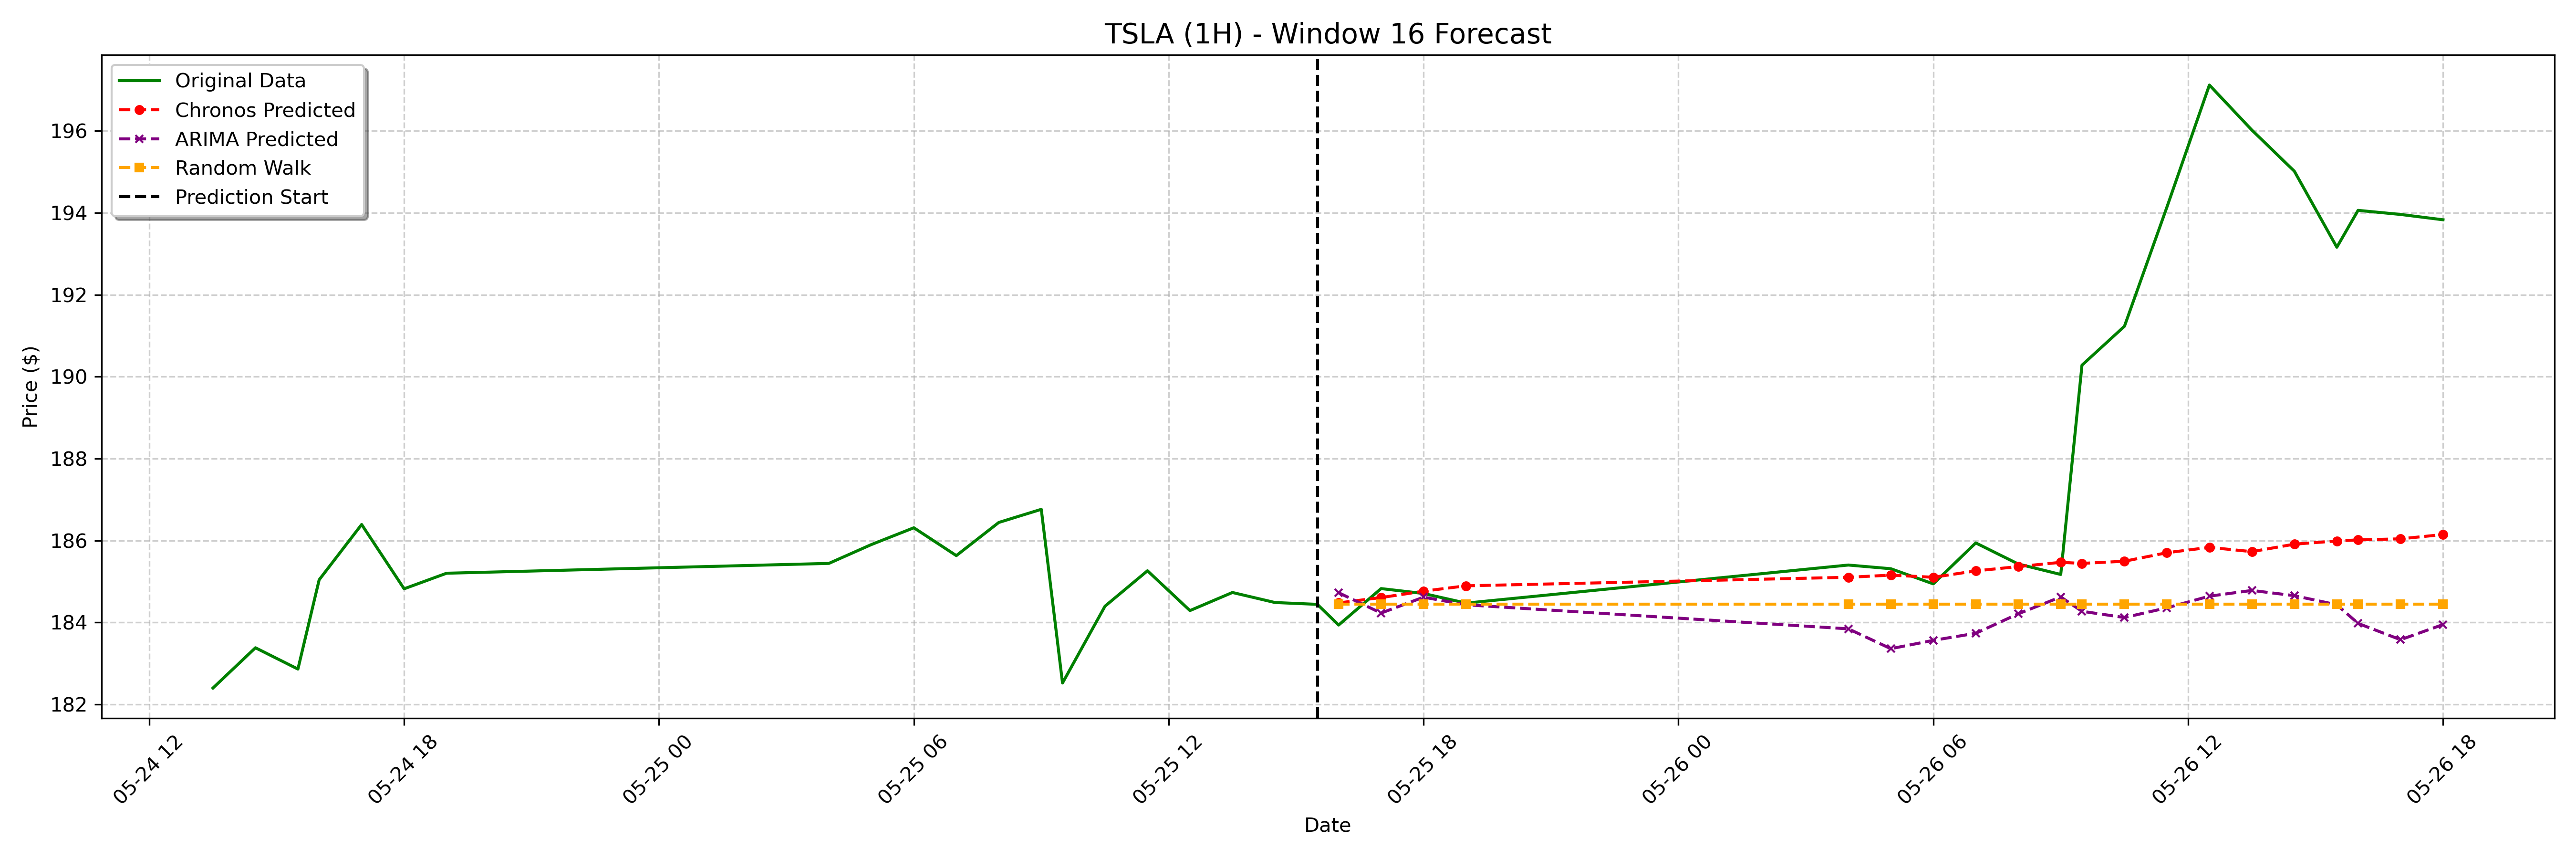

The data file committed next to this chart (first rows):
date, actual, chronos_forecast, arima_forecast, random_walk_forecast
2023-05-25 16:00:00-04:00, 183.9, 184.5, 184.7, 184.4
2023-05-25 17:00:00-04:00, 184.8, 184.6, 184.2, 184.4
2023-05-25 18:00:00-04:00, 184.7, 184.8, 184.6, 184.4
2023-05-25 19:00:00-04:00, 184.5, 184.9, 184.4, 184.4
2023-05-26 04:00:00-04:00, 185.4, 185.1, 183.8, 184.4
2023-05-26 05:00:00-04:00, 185.3, 185.2, 183.4, 184.4
2023-05-26 06:00:00-04:00, 184.9, 185.1, 183.6, 184.4
2023-05-26 07:00:00-04:00, 185.9, 185.3, 183.7, 184.4
2023-05-26 08:00:00-04:00, 185.4, 185.4, 184.2, 184.4
2023-05-26 09:00:00-04:00, 185.2, 185.5, 184.6, 184.4
2023-05-26 09:30:00-04:00, 190.3, 185.4, 184.3, 184.4
2023-05-26 10:30:00-04:00, 191.2, 185.5, 184.1, 184.4
2023-05-26 11:30:00-04:00, 194.1, 185.7, 184.4, 184.4
2023-05-26 12:30:00-04:00, 197.1, 185.8, 184.6, 184.4
2023-05-26 13:30:00-04:00, 196, 185.7, 184.8, 184.4
2023-05-26 14:30:00-04:00, 195, 185.9, 184.7, 184.4
2023-05-26 15:30:00-04:00, 193.2, 186, 184.4, 184.4
2023-05-26 16:00:00-04:00, 194.1, 186, 184, 184.4
2023-05-26 17:00:00-04:00, 194, 186, 183.6, 184.4
2023-05-26 18:00:00-04:00, 193.8, 186.1, 183.9, 184.4
